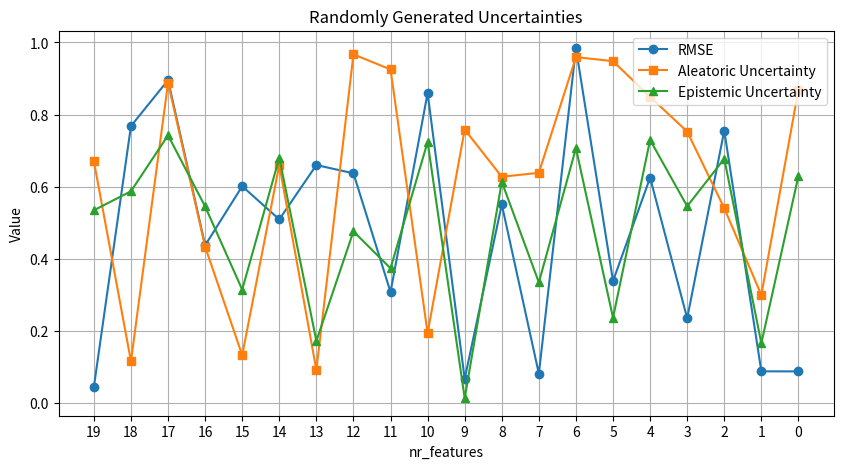

The matplotlib source for this figure:
import random
import matplotlib.pyplot as plt

# NOTE: Please double check if graph is not displayed in reserved: e.g. nr_features = 19 gives y-values for nr_features = 1
# input RMSE, aleatoric unc., epistemic unc.
# output: graph

def create_random_values(nr_features):
    return [random.random() for i in range(nr_features)]

nr_features = 20
RMSE = create_random_values(nr_features)
aleatoric = create_random_values(nr_features)
epistemic = create_random_values(nr_features)

# x-axis values from 0 to nr_features
x_values = list(range(nr_features))

# Extend y-values to match x-values by adding a zero at the start
RMSE_plot = RMSE
aleatoric_plot = aleatoric
epistemic_plot = epistemic

plt.figure(figsize=(10, 5))
plt.plot(x_values, RMSE_plot, label="RMSE", marker='o')
plt.plot(x_values, aleatoric_plot, label="Aleatoric Uncertainty", marker='s')
plt.plot(x_values, epistemic_plot, label="Epistemic Uncertainty", marker='^')
plt.title("Randomly Generated Uncertainties")
plt.xlabel("nr_features")
plt.ylabel("Value")
plt.xticks(x_values)
plt.gca().invert_xaxis()  # Reverse x-axis
plt.legend()
plt.grid(True)
plt.show()
